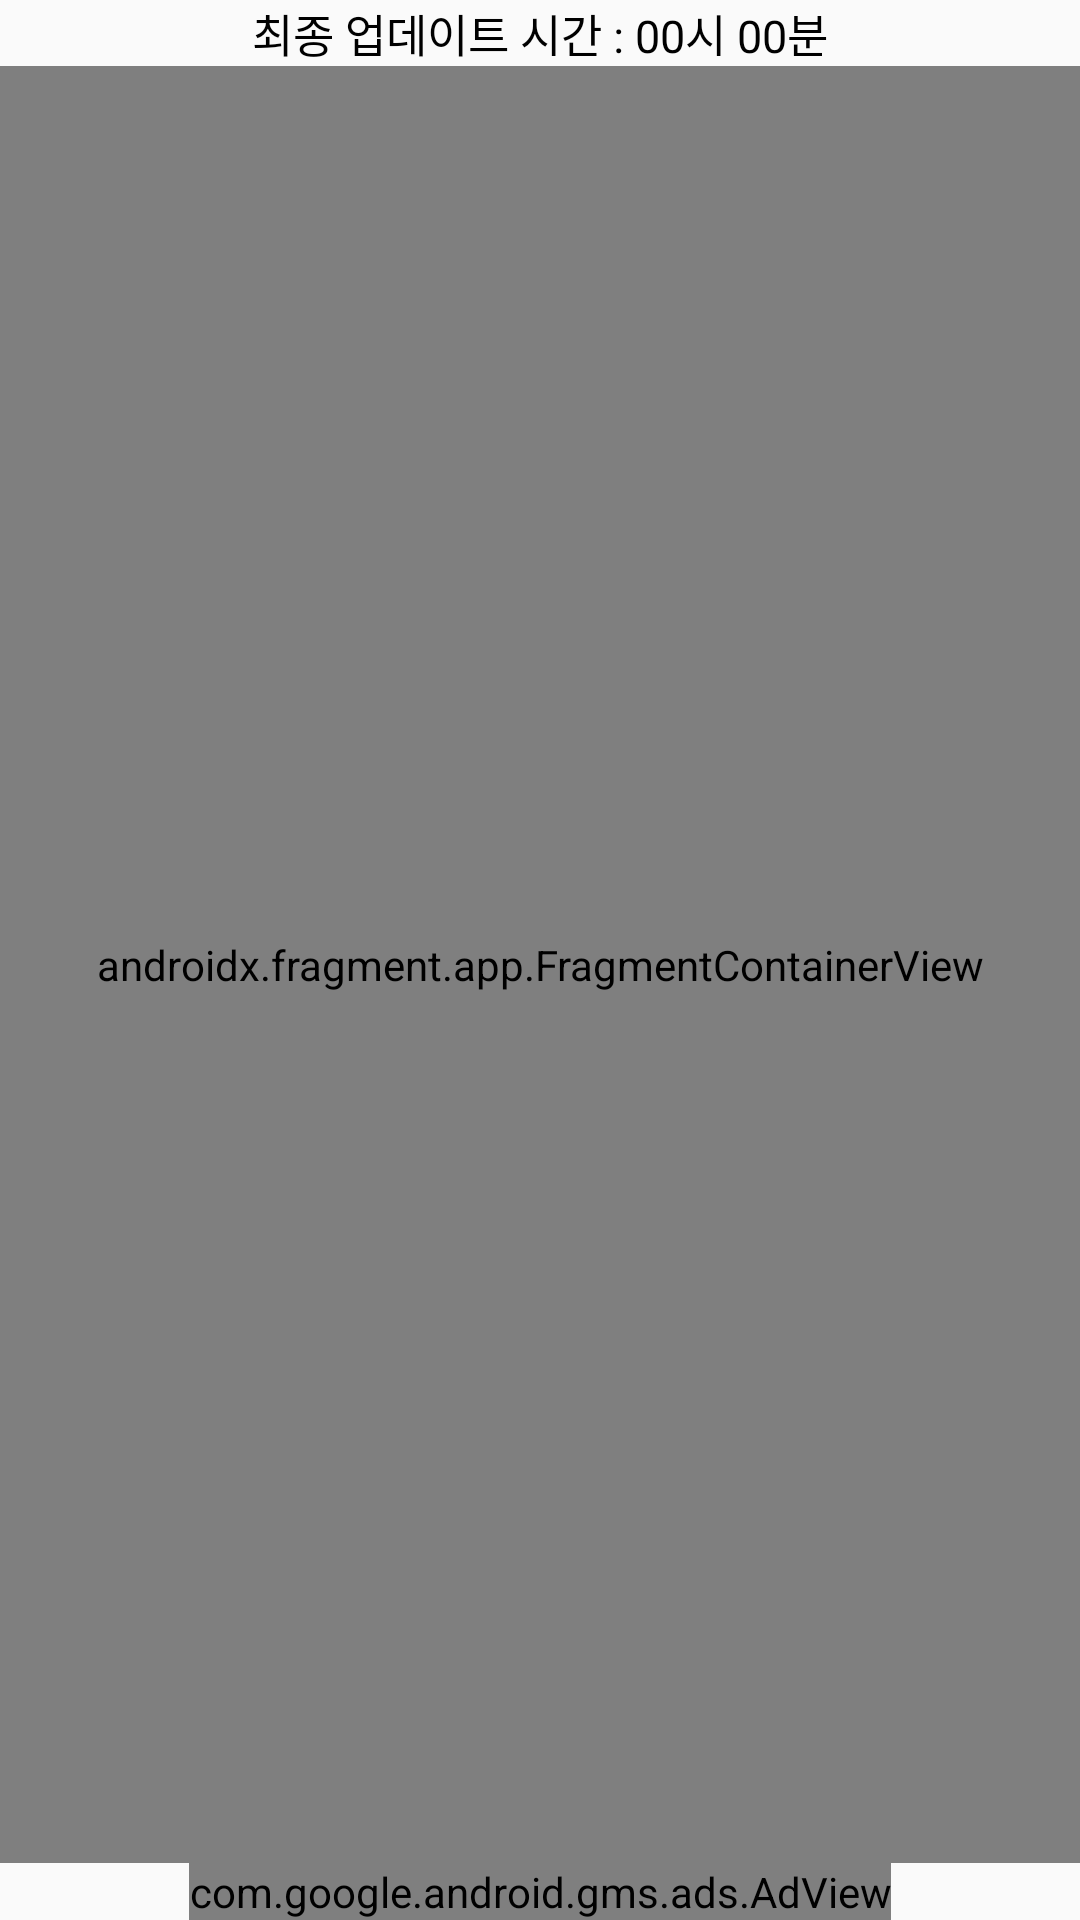

Write the Android layout XML for this screen, with the resource values it uses.
<!-- AndroidManifest.xml: application theme Theme.UWSMap -->
<!-- res/layout/activity_main.xml -->
<?xml version="1.0" encoding="utf-8"?>
<androidx.constraintlayout.widget.ConstraintLayout xmlns:android="http://schemas.android.com/apk/res/android"
    xmlns:app="http://schemas.android.com/apk/res-auto"
    xmlns:tools="http://schemas.android.com/tools"
    android:layout_width="match_parent"
    android:layout_height="match_parent"
    tools:context=".MainActivity">

    <TextView
        android:id="@+id/update_time_tv"
        android:layout_width="0dp"
        android:layout_height="wrap_content"
        android:text="최종 업데이트 시간 : 00시 00분"
        android:textSize="15sp"
        android:gravity="center"
        android:textColor="@color/black"
        app:layout_constraintEnd_toEndOf="parent"
        app:layout_constraintStart_toStartOf="parent"
        app:layout_constraintTop_toTopOf="parent" />

    <androidx.fragment.app.FragmentContainerView
        android:id="@+id/fragmentContainerView"
        android:name="androidx.navigation.fragment.NavHostFragment"
        android:layout_width="0dp"
        android:layout_height="0dp"
        app:defaultNavHost="true"
        app:layout_constraintBottom_toTopOf="@+id/adView"
        app:layout_constraintEnd_toEndOf="parent"
        app:layout_constraintHorizontal_bias="0.0"
        app:layout_constraintStart_toStartOf="parent"
        app:layout_constraintTop_toBottomOf="@+id/update_time_tv"
        app:layout_constraintVertical_bias="0.0"
        app:navGraph="@navigation/graph" />

    <ProgressBar
        android:id="@+id/progressBar"
        style="?android:attr/progressBarStyle"
        android:layout_width="wrap_content"
        android:layout_height="wrap_content"
        android:visibility="visible"
        app:layout_constraintBottom_toBottomOf="@+id/fragmentContainerView"
        app:layout_constraintEnd_toEndOf="parent"
        app:layout_constraintStart_toStartOf="parent"
        app:layout_constraintTop_toBottomOf="@+id/update_time_tv" />

    <com.google.android.gms.ads.AdView
        android:id="@+id/adView"
        android:layout_width="wrap_content"
        android:layout_height="wrap_content"
        android:layout_alignParentBottom="true"
        android:layout_centerHorizontal="true"
        app:adSize="BANNER"
        app:adUnitId="@string/banner"
        app:layout_constraintBottom_toBottomOf="parent"
        app:layout_constraintEnd_toEndOf="parent"
        app:layout_constraintStart_toStartOf="parent"></com.google.android.gms.ads.AdView>

</androidx.constraintlayout.widget.ConstraintLayout>
<!-- resources referenced by this layout -->
<resources>
  <color name="black">#FF000000</color>
  <string name="banner">ca-app-pub-5086679279657695/1515146084</string>
  <style name="Theme.UWSMap" parent="Theme.AppCompat.Light.NoActionBar">
          
          <item name="colorPrimary">@color/main</item>
          <item name="colorPrimaryVariant">@color/main</item>
          <item name="colorOnPrimary">@color/white</item>
          
          <item name="colorSecondary">@color/teal_200</item>
          <item name="colorSecondaryVariant">@color/teal_700</item>
          <item name="colorOnSecondary">@color/black</item>
          
          <item name="android:statusBarColor" tools:targetApi="l">?attr/colorPrimaryVariant</item>
          
      </style>
  <color name="main">#03A9F4</color>
  <color name="white">#FFFFFFFF</color>
  <color name="teal_200">#FF03DAC5</color>
  <color name="teal_700">#FF018786</color>
</resources>
